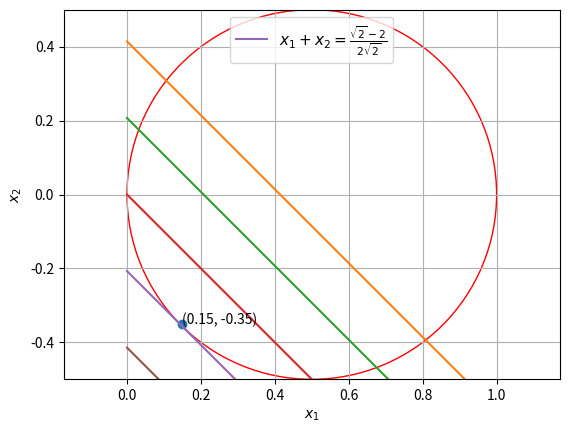

Source code (Python): (Note: this script raises an exception after producing the figure.)
import numpy as np
import matplotlib.pyplot as plt


sol = np.zeros((2,1))
#Printing minimum
sol[0] = (np.sqrt(2)-1)/(2*np.sqrt(2))
sol[1] = -1/(2*np.sqrt(2))


#Plotting the circle

circle = plt.Circle((0.5, 0), 0.5, color='r', fill=False)

fig, ax = plt.subplots() # note we must use plt.subplots, not plt.subplot

ax.add_artist(circle)

#Display solution 
A = np.around(sol[0],decimals=2)
B = np.around(sol[1],decimals=2)


plt.plot(A,B,'o')
for xy in zip(A,B):
	ax.annotate('(%s, %s)' % xy, xy=xy, textcoords='data')

print (sol)


#Plotting the line
p = (sol[0]+sol[1])*np.arange(-2,3)
x = np.linspace(0,1,100)
na=np.newaxis

x_line = x[:,na]
y_line = p[na,:] - x[:,na]
bx=plt.plot(x_line,y_line,'-')


plt.axis('equal')
plt.grid()
plt.xlabel('$x_1$')
plt.ylabel('$x_2$')
plt.ylim(-0.5,0.5)

plt.legend([bx[3]],['$x_1+x_2=\\frac{\sqrt{2}-2}{2\sqrt{2}}$'], loc='best',prop={'size':11})
plt.savefig('../figs/3.17.eps')
plt.show()










